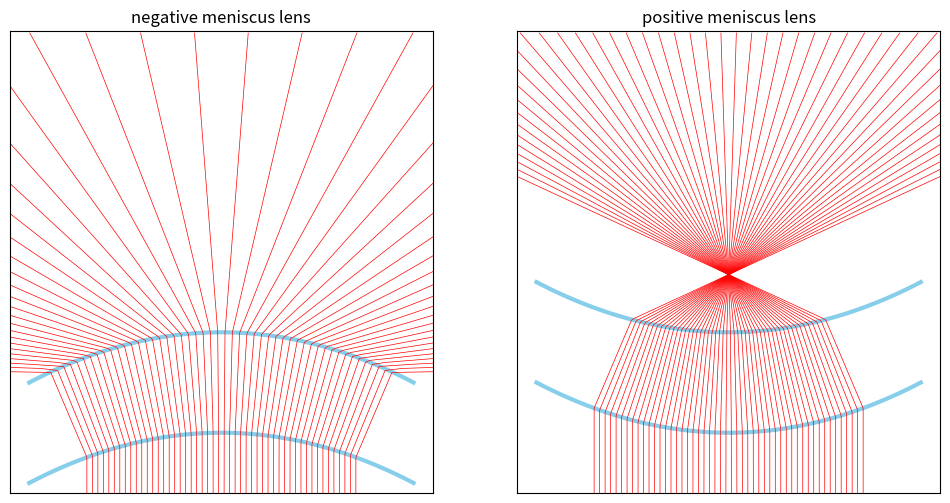

The matplotlib source for this figure:
import matplotlib.pyplot as plt
import numpy as np

global contact

## negative meniscus lens function ##

def f1(x):
 return -1/10*x**2
def f1_d(x):
 return -1/5*x

def g1(x):
 return -1/10*x**2+5
def g1_d(x):
 return -1/5*x

def Mn1(x):
 return np.tan(np.pi/2-np.arctan(-f1_d(x))+np.arcsin(2/3*np.sin(np.arctan(-f1_d(x)))))
def Mn2(x):
 return np.tan(np.arctan(-1/g1_d(contact))+np.arcsin(3/2*np.sin(np.arctan(-1/g1_d(contact))-np.arctan(Mn1(x)))))

def find_xn(x, y):
 if(y<=f1(x) or x<-5 or x>5):
  return x
 elif(f1(x)<y<=g1(contact)):
  return 1/Mn1(x)*(y-f1(x))+x
 else:
  return 1/Mn2(x)*(y-g1(contact))+contact


## positive meniscus lens function ##

def f2(x):
 return 1/10*x**2
def f2_d(x):
 return 1/5*x

def g2(x):
 return +1/10*x**2+5
def g2_d(x):
 return +1/5*x

def Mp1(x):
 return np.tan(np.pi/2-np.arctan(-f2_d(x))+np.arcsin(2/3*np.sin(np.arctan(-f2_d(x)))))
def Mp2(x):
 return np.tan(np.arctan(-1/g2_d(contact))+np.arcsin(3/2*np.sin(np.arctan(-1/g2_d(contact))-np.arctan(Mp1(x)))))

def find_xp(x, y):
 if(y<=f2(x) or x<-5 or x>5):
  return x
 elif(f2(x)<y<=g2(contact)):
  return 1/Mp1(x)*(y-f2(x))+x
 else:
  return 1/Mp2(x)*(y-g2(contact))+contact


ray_x, ray_y = [], []
plt.figure(figsize=(12, 6))

## negative lens drawing ##

plt.subplot(121)
lens_d = [list(np.linspace(-5, 5, 100)), list(f1(np.linspace(-5, 5, 100)))]
lens_u = [list(np.linspace(-5, 5, 100)), list(g1(np.linspace(-5, 5, 100)))]
plt.axis([-5.5, 5.5, -3, 20])
plt.xticks(range(0), range(0))
plt.yticks(range(0), range(0))
plt.title("negative meniscus lens")
plt.plot(lens_d[0], lens_d[1], color='skyblue', linewidth='3', zorder=0)
plt.plot(lens_u[0], lens_u[1], color='skyblue', linewidth='3', zorder=0)

for x in np.linspace(-3.5, 3.5, 50):
 alpha = -5*Mn1(x)+np.sqrt(25*Mn1(x)**2+10*Mn1(x)*x-10*f1(x)+50)
 beta = -5*Mn1(x)-np.sqrt(25*Mn1(x)**2+10*Mn1(x)*x-10*f1(x)+50)
 contact = alpha if g1(alpha)>g1(beta) else beta
 for y in np.arange(-3, 20, 0.1):
  ray_x.append(find_xn(x, y))
  ray_y.append(y)
 plt.plot(ray_x, ray_y, color='red', linewidth='0.5', zorder=1)
 ray_x.clear()
 ray_y.clear()


## positive lens drawing ##

plt.subplot(122)
lens_d = [list(np.linspace(-5, 5, 100)), list(f2(np.linspace(-5, 5, 100)))]
lens_u = [list(np.linspace(-5, 5, 100)), list(g2(np.linspace(-5, 5, 100)))]
plt.axis([-5.5, 5.5, -3, 20])
plt.xticks(range(0), range(0))
plt.yticks(range(0), range(0))
plt.title("positive meniscus lens")
plt.plot(lens_d[0], lens_d[1], color='skyblue', linewidth='3', zorder=0)
plt.plot(lens_u[0], lens_u[1], color='skyblue', linewidth='3', zorder=0)

for x in np.linspace(-3.5, 3.5, 50):
 alpha = 5*Mp1(x)+np.sqrt(25*Mp1(x)**2-10*Mp1(x)*x+10*f2(x)-50)
 beta = 5*Mp1(x)-np.sqrt(25*Mp1(x)**2-10*Mp1(x)*x+10*f2(x)-50)
 contact = beta if g2(alpha)>g2(beta) else alpha
 for y in np.arange(-3, 20, 0.1):
  ray_x.append(find_xp(x, y))
  ray_y.append(y)
 plt.plot(ray_x, ray_y, color='red', linewidth='0.5', zorder=1)
 ray_x.clear()
 ray_y.clear()

plt.show()